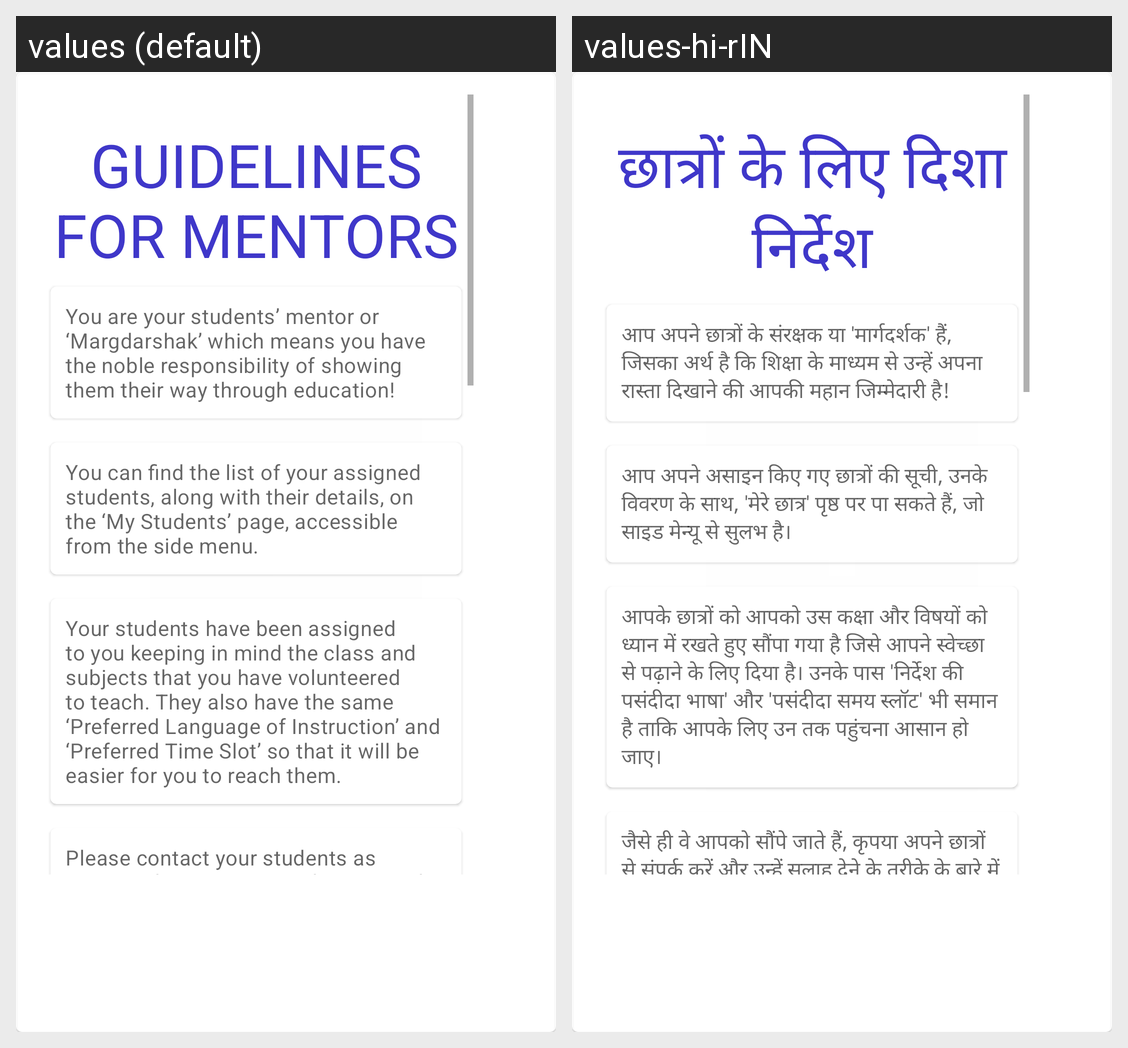

Locale-by-locale string values for the Android screen shown in this grid:
Android screen res/layout/guidelines_for_mentors_popup.xml rendered under 2 locales, left to right: values (default), values-hi-rIN. Device: Nexus 5 (rendered at 1080×1920; each locale shown at half size, 540×960, under a caption strip naming it); theme Theme.MyMargdarshaka.
Strings drawn on this screen, with the default value and each locale's value (text and hints the layout hard-codes, and strings that could not be matched under every locale, appear in the picture but are not listed):

guidelines_for_mentors
  values: GUIDELINES FOR MENTORS
  values-hi-rIN: छात्रों के लिए दिशा निर्देश

m_guideline1
  values: You are your students’ mentor or ‘Margdarshak’ which means you have the noble responsibility of showing them their way through education!
  values-hi-rIN: आप अपने छात्रों के संरक्षक या 'मार्गदर्शक' हैं, जिसका अर्थ है कि शिक्षा के माध्यम से उन्हें अपना रास्ता दिखाने की आपकी महान जिम्मेदारी है!

m_guideline2
  values: You can find the list of your assigned students, along with their details, on the ‘My Students’ page, accessible from the side menu.
  values-hi-rIN: आप अपने असाइन किए गए छात्रों की सूची, उनके विवरण के साथ, 'मेरे छात्र' पृष्ठ पर पा सकते हैं, जो साइड मेन्यू से सुलभ है।

m_guideline3
  values: Your students have been assigned to you keeping in mind the class and subjects that you have volunteered to teach. They also have the same ‘Preferred Language of Instruction’ and ‘Preferred Time Slot’ so that it will be easier for you to reach them.
  values-hi-rIN: आपके छात्रों को आपको उस कक्षा और विषयों को ध्यान में रखते हुए सौंपा गया है जिसे आपने स्वेच्छा से पढ़ाने के लिए दिया है। उनके पास 'निर्देश की पसंदीदा भाषा' और 'पसंदीदा समय स्लॉट' भी समान है ताकि आपके लिए उन तक पहुंचना आसान हो जाए।

m_guideline4
  values: Please contact your students as soon as they are assigned to you and coordinate with them about how to go about mentoring them.
  values-hi-rIN: जैसे ही वे आपको सौंपे जाते हैं, कृपया अपने छात्रों से संपर्क करें और उन्हें सलाह देने के तरीके के बारे में उनके साथ समन्वय करें।
